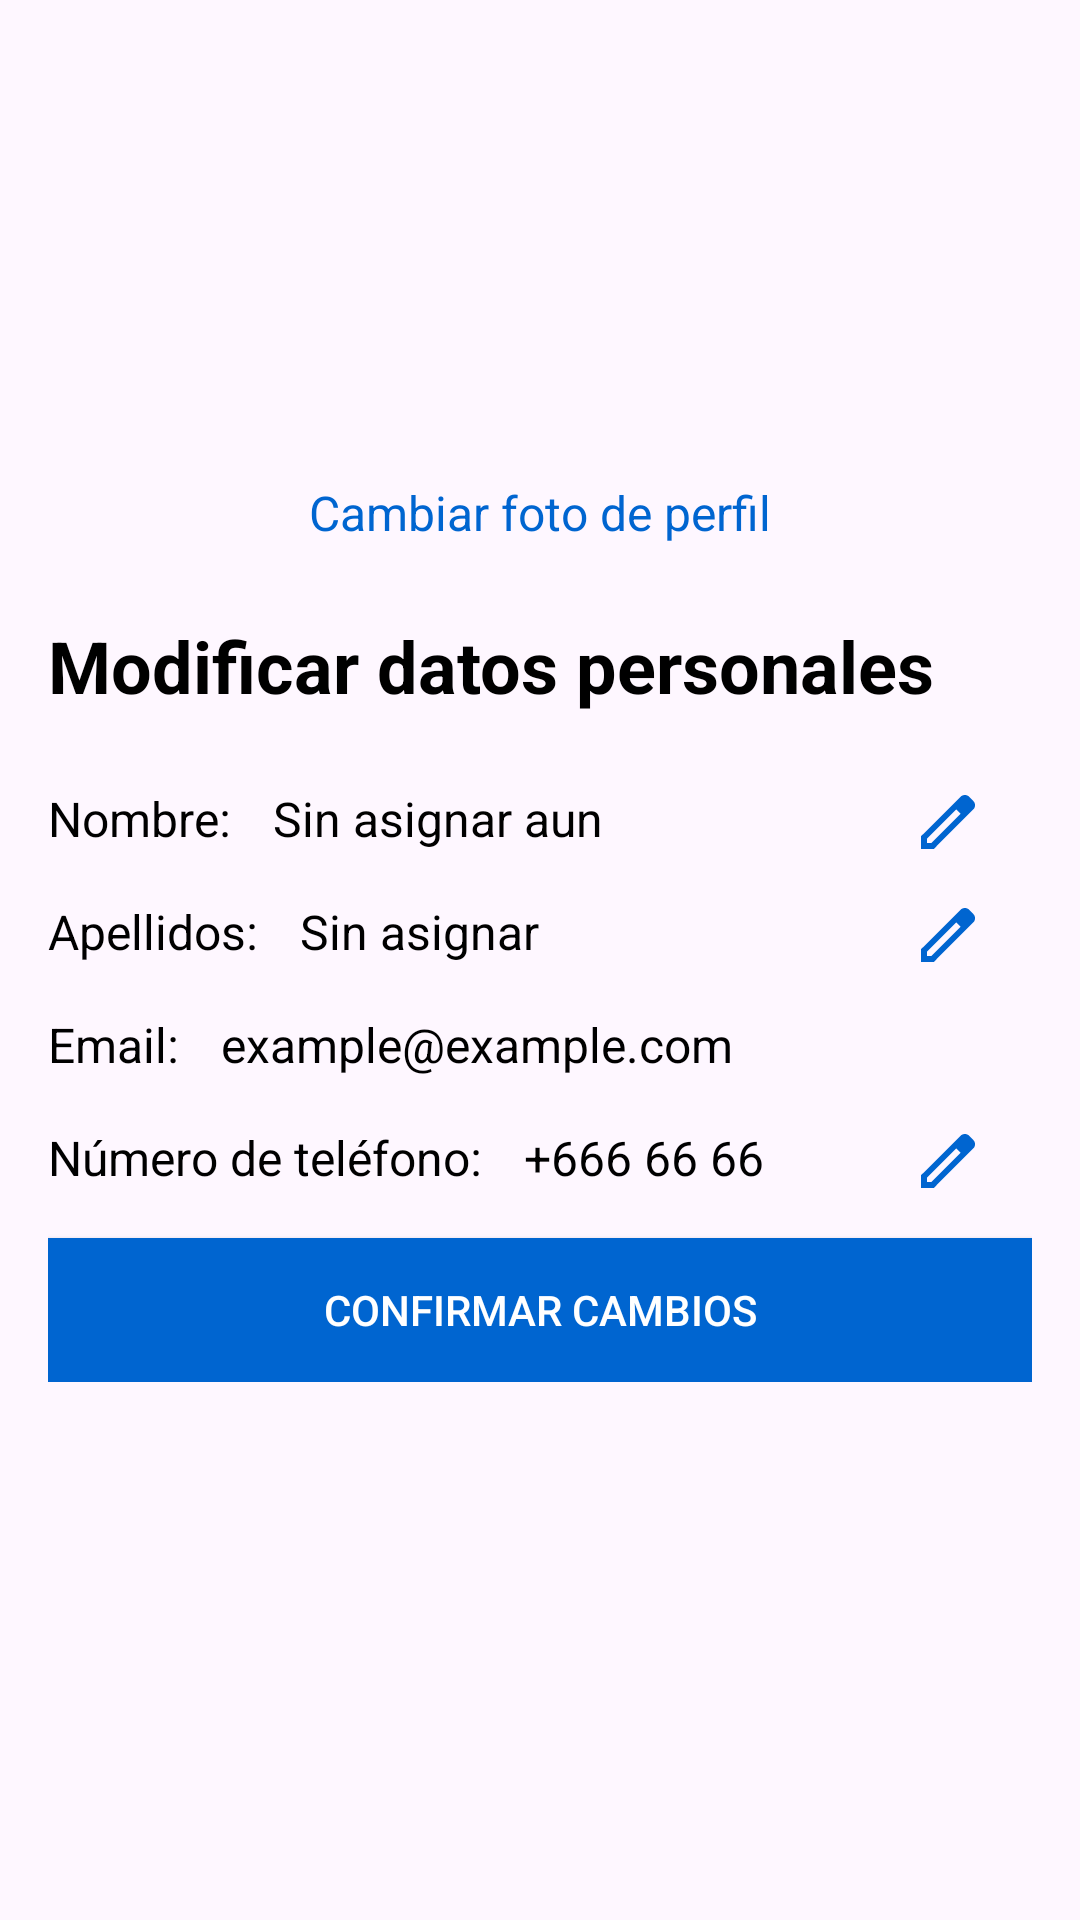

Layout XML and referenced resources for this Android screen:
<!-- AndroidManifest.xml: application theme Theme.ParkingLKS -->
<!-- res/layout/fragment_ajustes_modificar_datos.xml -->
<ScrollView
    xmlns:android="http://schemas.android.com/apk/res/android"
    xmlns:app="http://schemas.android.com/apk/res-auto"
    xmlns:tools="http://schemas.android.com/tools"
    android:layout_width="match_parent"
    android:layout_height="match_parent"
    android:padding="16dp">

    <androidx.constraintlayout.widget.ConstraintLayout
        android:id="@+id/main"
        android:layout_width="match_parent"
        android:layout_height="wrap_content">

        <ImageView
            android:id="@+id/photoImageView"
            android:layout_width="120dp"
            android:layout_height="120dp"
            android:layout_marginTop="16dp"
            android:src="@drawable/ic_profile"
            android:contentDescription="Profile photo"
            app:layout_constraintStart_toStartOf="parent"
            app:layout_constraintEnd_toEndOf="parent"
            app:layout_constraintTop_toTopOf="parent" />

        <TextView
            android:id="@+id/btnCambiarFoto"
            android:layout_width="wrap_content"
            android:layout_height="wrap_content"
            android:layout_marginTop="8dp"
            android:text="Cambiar foto de perfil"
            android:textColor="@color/blue_main"
            android:textSize="16sp"
            app:layout_constraintStart_toStartOf="parent"
            app:layout_constraintEnd_toEndOf="parent"
            app:layout_constraintTop_toBottomOf="@+id/photoImageView" />

        <TextView
            android:id="@+id/Ajustes"
            android:layout_width="0dp"
            android:layout_height="wrap_content"
            android:layout_marginTop="24dp"
            android:text="@string/title_ajustes_perfil"
            android:textAlignment="textStart"
            android:textSize="24sp"
            android:textStyle="bold"
            app:layout_constraintStart_toStartOf="parent"
            app:layout_constraintEnd_toEndOf="parent"
            app:layout_constraintTop_toBottomOf="@+id/btnCambiarFoto" />

        <TextView
            android:id="@+id/tvNombreLabel"
            android:layout_width="wrap_content"
            android:layout_height="wrap_content"
            android:text="Nombre:"
            android:textSize="16sp"
            app:layout_constraintStart_toStartOf="parent"
            app:layout_constraintTop_toBottomOf="@+id/Ajustes"
            android:layout_marginTop="24dp"
            android:layout_marginEnd="8dp"/>

        <TextView
            android:id="@+id/tvNombreValue"
            android:layout_width="0dp"
            android:layout_height="wrap_content"
            android:text="Sin asignar aun"
            android:textSize="16sp"
            android:paddingStart="14dp"
            app:layout_constraintStart_toEndOf="@+id/tvNombreLabel"
            app:layout_constraintEnd_toStartOf="@+id/ivEditNombre"
            app:layout_constraintTop_toTopOf="@+id/tvNombreLabel"/>

        <ImageView
            android:id="@+id/ivEditNombre"
            android:layout_width="wrap_content"
            android:layout_height="wrap_content"
            android:src="@drawable/ic_edit"
            android:contentDescription="Editar Nombre"
            app:layout_constraintEnd_toEndOf="parent"
            app:layout_constraintTop_toTopOf="@+id/tvNombreLabel"
            android:layout_marginEnd="16dp"/>

        <TextView
            android:id="@+id/tvApellidosLabel"
            android:layout_width="wrap_content"
            android:layout_height="wrap_content"
            android:text="Apellidos:"
            android:textSize="16sp"
            app:layout_constraintStart_toStartOf="parent"
            app:layout_constraintTop_toBottomOf="@+id/tvNombreLabel"
            android:layout_marginTop="16dp"
            android:layout_marginEnd="8dp"/>

        <TextView
            android:id="@+id/tvApellidosValue"
            android:layout_width="0dp"
            android:layout_height="wrap_content"
            android:text="Sin asignar"
            android:textSize="16sp"
            android:paddingStart="14dp"
            app:layout_constraintStart_toEndOf="@+id/tvApellidosLabel"
            app:layout_constraintEnd_toStartOf="@+id/ivEditApellidos"
            app:layout_constraintTop_toTopOf="@+id/tvApellidosLabel"/>

        <ImageView
            android:id="@+id/ivEditApellidos"
            android:layout_width="wrap_content"
            android:layout_height="wrap_content"
            android:src="@drawable/ic_edit"
            android:contentDescription="Editar Apellidos"
            app:layout_constraintEnd_toEndOf="parent"
            app:layout_constraintTop_toTopOf="@+id/tvApellidosLabel"
            android:layout_marginEnd="16dp"/>

        <TextView
            android:id="@+id/tvCorreoLabel"
            android:layout_width="wrap_content"
            android:layout_height="wrap_content"
            android:text="Email:"
            android:textSize="16sp"
            app:layout_constraintStart_toStartOf="parent"
            app:layout_constraintTop_toBottomOf="@+id/tvApellidosLabel"
            android:layout_marginTop="16dp"
            android:layout_marginEnd="8dp"/>

        <TextView
            android:id="@+id/tvCorreoValue"
            android:layout_width="0dp"
            android:layout_height="wrap_content"
            android:paddingStart="14dp"
            android:text="example@example.com"
            android:textSize="16sp"
            app:layout_constraintStart_toEndOf="@+id/tvCorreoLabel"
            app:layout_constraintTop_toTopOf="@+id/tvCorreoLabel" />

        <TextView
            android:id="@+id/tvNumTlfnLabel"
            android:layout_width="wrap_content"
            android:layout_height="wrap_content"
            android:text="Número de teléfono:"
            android:textSize="16sp"
            app:layout_constraintStart_toStartOf="parent"
            app:layout_constraintTop_toBottomOf="@+id/tvCorreoLabel"
            android:layout_marginTop="16dp"
            android:layout_marginEnd="8dp"/>

        <TextView
            android:id="@+id/tvNumTlfnValue"
            android:layout_width="0dp"
            android:layout_height="wrap_content"
            android:text="+666 66 66"
            android:paddingStart="14dp"
            android:textSize="16sp"
            app:layout_constraintStart_toEndOf="@+id/tvNumTlfnLabel"
            app:layout_constraintEnd_toStartOf="@+id/ivEditNumTlfn"
            app:layout_constraintTop_toTopOf="@+id/tvNumTlfnLabel"/>

        <ImageView
            android:id="@+id/ivEditNumTlfn"
            android:layout_width="wrap_content"
            android:layout_height="wrap_content"
            android:src="@drawable/ic_edit"
            android:contentDescription="Editar Número de teléfono"
            app:layout_constraintEnd_toEndOf="parent"
            app:layout_constraintTop_toTopOf="@+id/tvNumTlfnLabel"
            android:layout_marginEnd="16dp"/>


        <Button
            android:id="@+id/btnConfirmarCambios"
            android:layout_width="0dp"
            android:layout_height="wrap_content"
            android:text="Confirmar cambios"
            android:textColor="@android:color/white"
            android:background="@color/blue_main"
            android:layout_marginTop="16dp"
            app:layout_constraintStart_toStartOf="parent"
            app:layout_constraintEnd_toEndOf="parent"
            app:layout_constraintTop_toBottomOf="@+id/tvNumTlfnLabel"
            android:layout_marginBottom="16dp"/>

    </androidx.constraintlayout.widget.ConstraintLayout>
</ScrollView>
<!-- resources referenced by this layout -->
<resources>
  <color name="blue_main">#0065D0</color>
  <!-- drawable ic_edit (drawable) -->
  <vector xmlns:android="http://schemas.android.com/apk/res/android"
      android:width="24dp"
      android:height="24dp"
      android:viewportWidth="960"
      android:viewportHeight="960">
    <path
        android:pathData="M200,760h57l391,-391 -57,-57 -391,391v57ZM120,840v-170l528,-527q12,-11 26.5,-17t30.5,-6q16,0 31,6t26,18l55,56q12,11 17.5,26t5.5,30q0,16 -5.5,30.5T817,313L290,840L120,840ZM760,256 L704,200 760,256ZM619,341 L591,312 648,369 619,341Z"
        android:fillColor="@color/blue_main"/>
  </vector>
  <string name="title_ajustes_perfil">Modificar datos personales</string>
  <style name="Theme.ParkingLKS" parent="Base.Theme.ParkingLKS">
          
          <item name="android:navigationBarColor">@color/blue_traslucent</item>
          <item name="android:windowLightStatusBar">true</item>
  
          
          <item name="colorPrimary">@color/blue_main</item>
          <item name="colorPrimaryVariant">@color/orange_main</item>
          <item name="colorOnPrimary">@color/white</item>
  
          
          <item name="colorSecondary">@color/white_secondary</item>
          <item name="colorSecondaryVariant">@color/blue_main</item>
          <item name="colorOnSecondary">@color/black</item>
  
          
          <item name="android:textColorHint">@color/blue_traslucent</item>
          <item name="android:windowDrawsSystemBarBackgrounds">true</item>
          <item name="android:windowContentTransitions">true</item>
          <item name="android:activatedBackgroundIndicator">@color/blue_main</item>
          <item name="android:statusBarColor">@color/blue_traslucent3</item>
      </style>
  <style name="Base.Theme.ParkingLKS" parent="Theme.Material3.DayNight.NoActionBar">
          
          <item name="colorPrimary">@color/blue_main</item>
          <item name="colorPrimaryVariant">@color/orange_main</item>
          <item name="colorOnPrimary">@color/white</item>
  
          
          <item name="colorSecondary">@color/white_secondary</item>
          <item name="colorSecondaryVariant">@color/blue_main</item>
          <item name="colorOnSecondary">@color/black</item>
  
          
          <item name="android:textColorHint">@color/blue_traslucent</item>
          <item name="android:windowDrawsSystemBarBackgrounds">true</item>
          <item name="android:windowContentTransitions">true</item>
          <item name="android:activatedBackgroundIndicator">@color/white</item>
          <item name="android:statusBarColor">@color/blue_traslucent3</item>
      </style>
  <color name="blue_traslucent">#6A0065D0</color>
  <color name="orange_main">#D07000</color>
  <color name="white">#FFFFFFFF</color>
  <color name="white_secondary">#EEEEEE</color>
  <color name="black">#000000</color>
  <color name="blue_traslucent3">#00062EFF</color>
</resources>
